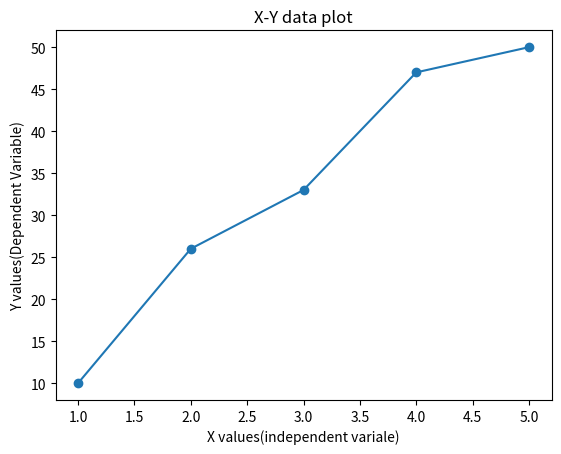

Write Python code to recreate this figure.
import matplotlib.pyplot as plt

x = [1,2,3,4,5]

y = [10,26,33,47,50]
plt.plot(x,y,marker ='o')

plt.xlabel("X values(independent variale)")
plt.ylabel("Y values(Dependent Variable)")

plt.title("X-Y data plot")

plt.grid(False)

plt.show()
